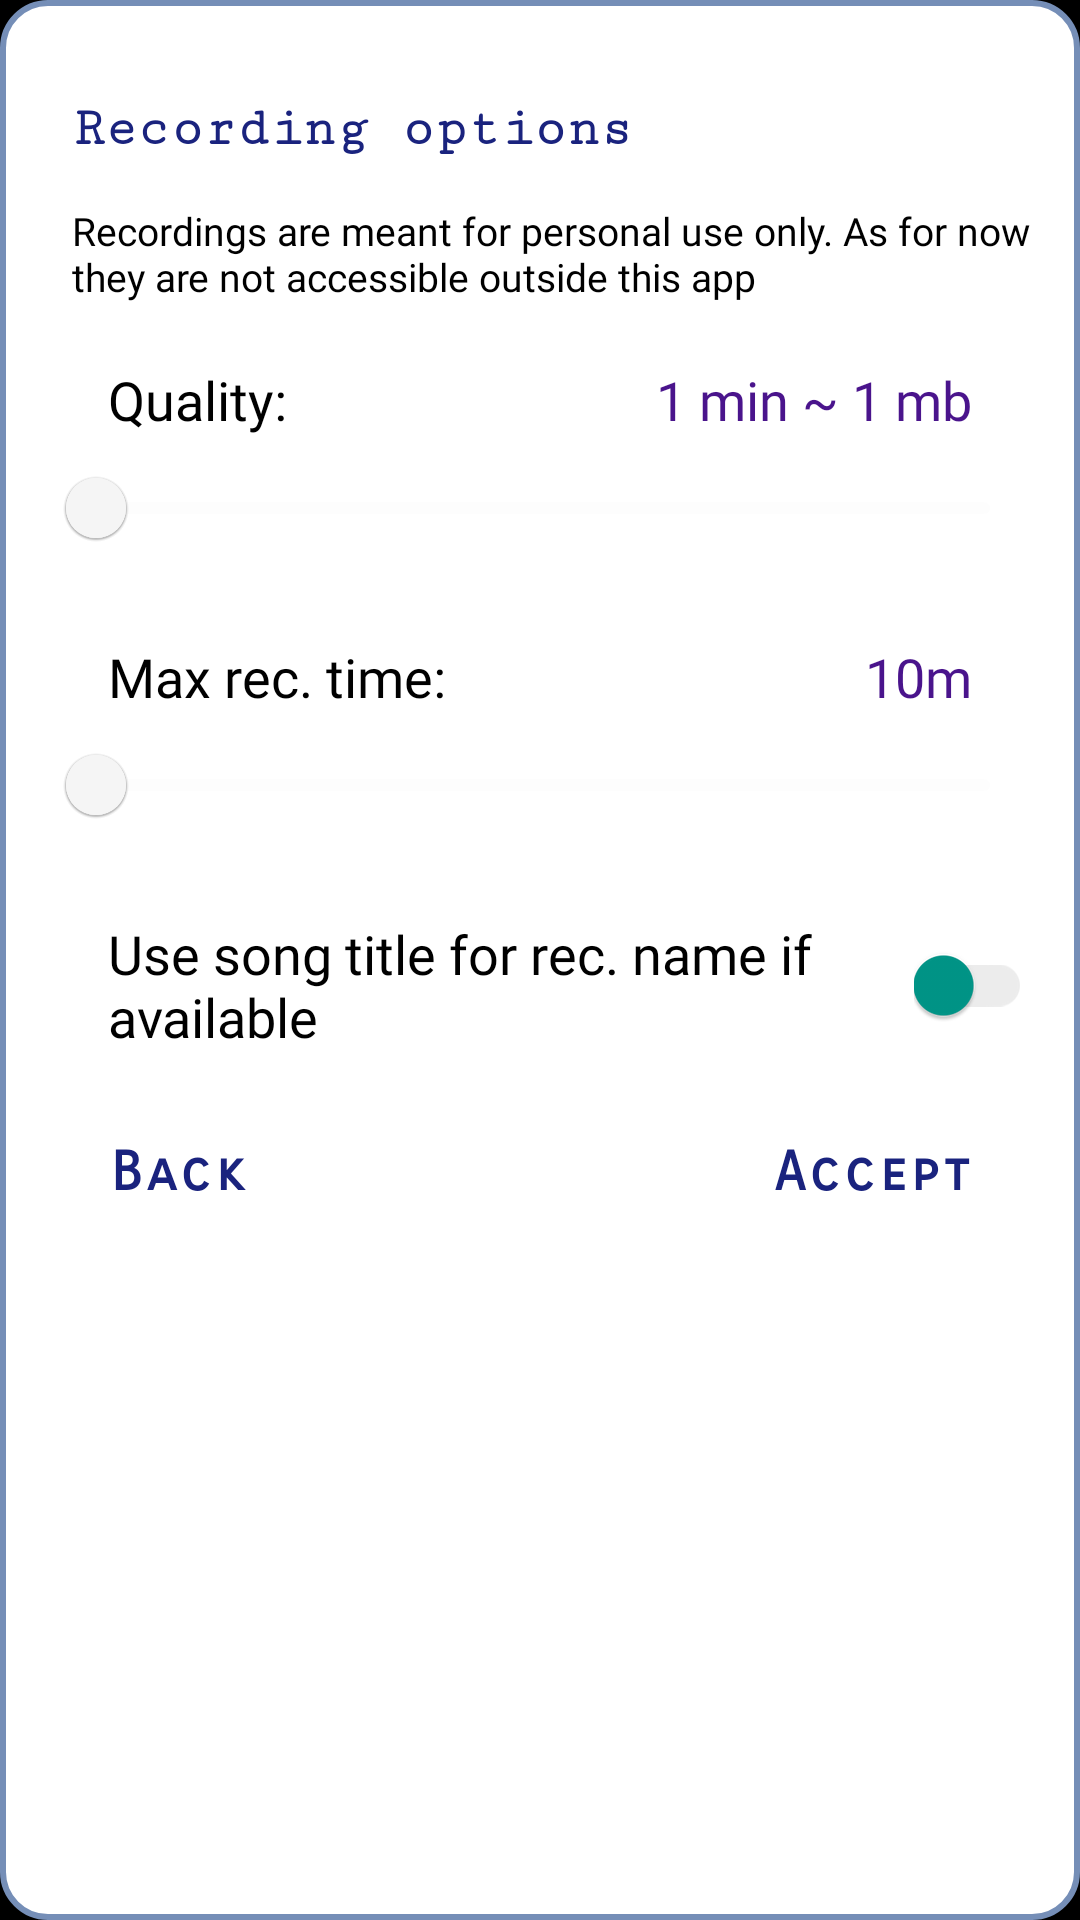

Android layout source for this screen:
<!-- AndroidManifest.xml: application theme splashScreenTheme -->
<!-- res/layout/dialog_recording_options.xml -->
<?xml version="1.0" encoding="utf-8"?>
<androidx.constraintlayout.widget.ConstraintLayout xmlns:android="http://schemas.android.com/apk/res/android"
    xmlns:app="http://schemas.android.com/apk/res-auto"
    xmlns:tools="http://schemas.android.com/tools"
    android:id="@+id/clBufferSettingDialog"
    android:layout_width="match_parent"
    android:layout_height="wrap_content"
    android:background="@drawable/dialog_gradient_for_background"
    android:paddingHorizontal="16dp">


    <TextView
        android:id="@+id/tvTitle"
        android:layout_width="match_parent"
        android:layout_height="50dp"
        android:layout_marginStart="8dp"
        android:gravity="center_vertical"
        android:layout_marginTop="@dimen/dialog_top_margin"
        android:text="@string/recording_options_dialog_title"
        android:textAppearance="@style/dialogTitleText"
        app:layout_constraintStart_toStartOf="parent"
        app:layout_constraintTop_toTopOf="parent" />



    <TextView
        android:id="@+id/tvMainHint"
        android:layout_width="match_parent"
        android:layout_height="wrap_content"
        android:layout_marginStart="8dp"
        android:fontFamily="@font/aldrich"
        android:text="@string/rec_settings_restriction_hint"
        android:textColor="@color/default_secondary_text_color"
        android:textSize="13sp"
        app:layout_constraintStart_toStartOf="parent"
        app:layout_constraintTop_toBottomOf="@+id/tvTitle" />


    <TextView
        android:id="@+id/tvRecQualityTitle"
        android:layout_width="wrap_content"
        android:layout_height="wrap_content"
        android:layout_marginStart="20dp"
        android:layout_marginTop="20dp"
        android:text="@string/rec_quality_title"
        android:textAppearance="@style/dialogItemText"
        android:textColor="@color/default_secondary_text_color"
        app:layout_constraintStart_toStartOf="parent"
        app:layout_constraintTop_toBottomOf="@id/tvMainHint" />













    <TextView
        android:id="@+id/tvQualityEstimate"
        android:layout_width="wrap_content"
        android:layout_height="wrap_content"
        android:layout_marginTop="20dp"
        android:layout_marginEnd="20dp"
        android:text="1 min ~ 1 mb"
        android:textAppearance="@style/dialogItemText"
        android:textColor="@color/selected_genre_color"
        app:layout_constraintEnd_toEndOf="parent"
        app:layout_constraintTop_toBottomOf="@+id/tvMainHint" />

    <com.google.android.material.slider.RangeSlider
        android:id="@+id/rangeSliderRecQuality"
        android:layout_width="match_parent"
        android:layout_height="wrap_content"
        app:layout_constraintEnd_toEndOf="parent"
        app:layout_constraintHorizontal_bias="0.5"
        app:layout_constraintStart_toStartOf="parent"
        app:layout_constraintTop_toBottomOf="@+id/tvRecQualityTitle" />



    <TextView
        android:id="@+id/tvRecAutoStopTitle"
        android:layout_width="wrap_content"
        android:layout_height="wrap_content"
        android:layout_marginStart="20dp"
        android:layout_marginTop="20dp"
        android:text="@string/stop_rec_after_title"
        android:textAppearance="@style/dialogItemText"
        android:textColor="@color/default_secondary_text_color"
        app:layout_constraintStart_toStartOf="parent"
        app:layout_constraintTop_toBottomOf="@id/rangeSliderRecQuality" />

    <TextView
        android:id="@+id/tvRecAutoStopValue"
        android:layout_width="wrap_content"
        android:layout_height="wrap_content"
        android:layout_marginTop="20dp"
        android:layout_marginEnd="20dp"
        android:text="10m"
        android:textAppearance="@style/dialogItemText"
        android:textColor="@color/selected_genre_color"
        app:layout_constraintEnd_toEndOf="parent"
        app:layout_constraintTop_toBottomOf="@id/rangeSliderRecQuality" />

    <com.google.android.material.slider.RangeSlider
        android:id="@+id/rangeSliderAutoStop"
        android:layout_width="match_parent"
        android:layout_height="wrap_content"
        app:layout_constraintEnd_toEndOf="parent"
        app:layout_constraintHorizontal_bias="0.5"
        app:layout_constraintStart_toStartOf="parent"
        app:layout_constraintTop_toBottomOf="@+id/tvRecAutoStopValue" />


    <TextView
        android:id="@+id/tvNaming"
        android:layout_width="0dp"
        android:layout_height="wrap_content"
        android:layout_marginStart="20dp"
        android:layout_marginTop="20dp"
        android:layout_marginEnd="8dp"
        android:text="@string/rec_title_setting"
        android:textAppearance="@style/dialogItemText"
        android:textColor="@color/default_secondary_text_color"
        app:layout_constraintStart_toStartOf="parent"
        app:layout_constraintEnd_toStartOf="@+id/switchNaming"
        app:layout_constraintTop_toBottomOf="@id/rangeSliderAutoStop" />

    <androidx.appcompat.widget.SwitchCompat
        android:id="@+id/switchNaming"
        android:layout_width="wrap_content"
        android:layout_height="wrap_content"
        android:minHeight="48dp"
        app:layout_constraintBottom_toBottomOf="@+id/tvNaming"
        app:layout_constraintEnd_toEndOf="parent"
        app:layout_constraintTop_toTopOf="@+id/tvNaming"
        app:thumbTint="@color/switch_thumb_color"
        app:trackTint="@color/switch_track_color" />



    <TextView
        android:id="@+id/tvBack"
        android:layout_width="wrap_content"
        android:layout_height="80dp"
        android:layout_marginStart="20dp"
        android:gravity="center_vertical"
        android:text="@string/dialog_back_button"
        android:textAppearance="@style/dialogTextButtons"
        app:layout_constraintTop_toBottomOf="@+id/tvNaming"
        app:layout_constraintStart_toStartOf="parent" />


    <TextView
        android:id="@+id/tvAccept"
        android:layout_width="wrap_content"
        android:layout_height="80dp"
        android:layout_marginEnd="20dp"
        android:gravity="center_vertical"
        android:text="@string/dialog_accept_button"
        android:textAppearance="@style/dialogTextButtons"
        app:layout_constraintTop_toBottomOf="@+id/tvNaming"
        app:layout_constraintEnd_toEndOf="parent" />


</androidx.constraintlayout.widget.ConstraintLayout>
<!-- resources referenced by this layout -->
<resources>
  <color name="default_secondary_text_color">#000000</color>
  <color name="selected_genre_color">#4A148C</color>
  <dimen name="dialog_top_margin">18dp</dimen>
  <!-- drawable dialog_gradient_for_background (drawable) -->
  <shape xmlns:android="http://schemas.android.com/apk/res/android">
  
      <solid android:color="@android:color/white" />
      <stroke android:width="2dp"
          android:color="#758EB7" />
      <padding android:bottom="4dp"/>
      <corners android:radius="15dp" />
  
  </shape>
  <string name="dialog_accept_button">Accept</string>
  <string name="dialog_back_button">Back</string>
  <string name="rec_quality_title">Quality:</string>
  <string name="rec_settings_restriction_hint">Recordings are meant for personal use only. As for now they are not accessible outside this app</string>
  <string name="rec_title_setting">Use song title for rec. name if available</string>
  <string name="recording_options_dialog_title">Recording options</string>
  <string name="stop_rec_after_title">Max rec. time:</string>
  <style name="dialogItemText" parent="android:Widget.TextView">
          <item name="android:textSize">18sp</item>
          <item name="android:textColor">@color/unselected_genre_color</item>
          <item name="android:fontFamily">@font/aldrich</item>
      </style>
  <style name="dialogTextButtons" parent="android:Widget.TextView">
          <item name="android:fontFamily">sans-serif-smallcaps</item>
          <item name="android:textColor">@color/interactive_text_color</item>
          <item name="android:textSize">18sp</item>
          <item name="android:letterSpacing">0.1</item>
          <item name="android:textStyle">bold</item>
      </style>
  <style name="dialogTitleText" parent="android:Widget.TextView">
          <item name="android:textSize">18sp</item>
          <item name="android:textStyle">bold</item>
          <item name="android:textColor">@color/default_text_color</item>
          <item name="android:fontFamily">serif-monospace</item>
      </style>
  <style name="splashScreenTheme" parent="Theme.MaterialComponents.DayNight.NoActionBar.Bridge">
           <item name="android:windowBackground">@drawable/splash_screen</item>
           <item name="android:statusBarColor">@color/black</item>
           <item name="android:navigationBarColor">@color/black</item>
       </style>
  <color name="unselected_genre_color">#000000</color>
  <color name="default_text_color">#1A237E</color>
  <!-- drawable splash_screen (drawable) -->
  <?xml version="1.0" encoding="utf-8"?>
  <layer-list xmlns:android="http://schemas.android.com/apk/res/android">
          <item>
                  <color android:color="#000000"/>
          </item>
  
          <item
              android:drawable="@drawable/onlysplashscreen2"
              android:gravity="center"
              />
  
  </layer-list>
  <color name="black">#000000</color>
  <!-- drawable onlysplashscreen2: vector/xml drawable (drawable, 3167 chars, omitted) -->
</resources>
